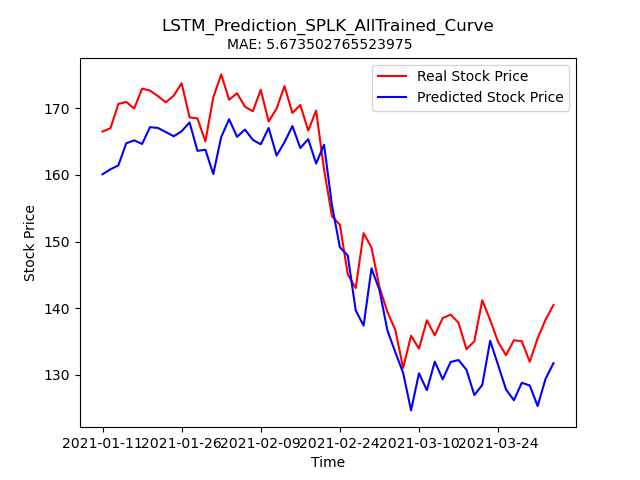

Source data for this figure (header and first rows):
Stock, Date, Real_Price, Predicted_Price
SPLK, 2021-01-11, 166.5, 160.1
SPLK, 2021-01-12, 167, 160.8
SPLK, 2021-01-13, 170.7, 161.4
SPLK, 2021-01-14, 170.9, 164.8
SPLK, 2021-01-15, 170, 165.2
SPLK, 2021-01-19, 173, 164.6
SPLK, 2021-01-20, 172.7, 167.2
SPLK, 2021-01-21, 171.8, 167.1
SPLK, 2021-01-22, 170.9, 166.4
SPLK, 2021-01-25, 171.9, 165.8
SPLK, 2021-01-26, 173.8, 166.6
SPLK, 2021-01-27, 168.6, 167.9
SPLK, 2021-01-28, 168.5, 163.6
SPLK, 2021-01-29, 165, 163.8
SPLK, 2021-02-01, 171.6, 160.1
SPLK, 2021-02-02, 175.1, 165.7
SPLK, 2021-02-03, 171.3, 168.4
SPLK, 2021-02-04, 172.3, 165.7
SPLK, 2021-02-05, 170.2, 166.8
SPLK, 2021-02-08, 169.6, 165.3
SPLK, 2021-02-09, 172.8, 164.6
SPLK, 2021-02-10, 168, 167.1
SPLK, 2021-02-11, 170, 162.9
SPLK, 2021-02-12, 173.3, 164.9
SPLK, 2021-02-16, 169.3, 167.3
SPLK, 2021-02-17, 170.5, 164
SPLK, 2021-02-18, 166.7, 165.4
SPLK, 2021-02-19, 169.7, 161.7
SPLK, 2021-02-22, 160.8, 164.5
SPLK, 2021-02-23, 153.8, 155.5
SPLK, 2021-02-24, 152.5, 149.1
SPLK, 2021-02-25, 145.1, 147.9
SPLK, 2021-02-26, 143, 139.7
SPLK, 2021-03-01, 151.3, 137.4
SPLK, 2021-03-02, 149.1, 146
SPLK, 2021-03-03, 143.2, 142.7
SPLK, 2021-03-04, 139.5, 136.7
SPLK, 2021-03-05, 136.8, 133.4
SPLK, 2021-03-08, 131, 130.3
SPLK, 2021-03-09, 135.9, 124.7
SPLK, 2021-03-10, 133.9, 130.2
SPLK, 2021-03-11, 138.2, 127.7
SPLK, 2021-03-12, 135.9, 132
SPLK, 2021-03-15, 138.5, 129.3
SPLK, 2021-03-16, 139, 131.9
SPLK, 2021-03-17, 137.8, 132.2
SPLK, 2021-03-18, 133.8, 130.8
SPLK, 2021-03-19, 135, 127
SPLK, 2021-03-22, 141.2, 128.5
SPLK, 2021-03-23, 138.2, 135.1
SPLK, 2021-03-24, 134.9, 131.5
SPLK, 2021-03-25, 132.9, 127.8
SPLK, 2021-03-26, 135.2, 126.2
SPLK, 2021-03-29, 135, 128.8
SPLK, 2021-03-30, 131.9, 128.4
SPLK, 2021-03-31, 135.5, 125.3
SPLK, 2021-04-01, 138.3, 129.4
SPLK, 2021-04-05, 140.5, 131.7
